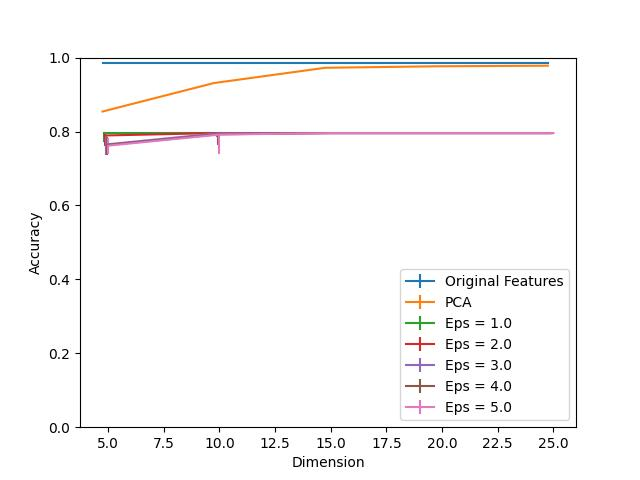

Source data for this figure (header and first rows):
Dimension, PCA, Eps = 1.0, Eps = 1.0 25, Eps = 1.0 75, Eps = 2.0, Eps = 2.0 25, Eps = 2.0 75, Eps = 3.0, Eps = 3.0 25, Eps = 3.0 75, Eps = 4.0, Eps = 4.0 25, Eps = 4.0 75, Eps = 5.0, Eps = 5.0 25, Eps = 5.0 75, Original Features
5, 0.8541, 0.7958, 0.02431, 0.0, 0.7893, 0.02755, 0.005673, 0.765, 0.02755, 0.0235, 0.7634, 0.02593, 0.02107, 0.7618, 0.02269, 0.01945, 0.9854
10, 0.9311, 0.7958, 0.0, 0.0, 0.7958, 0.0, 0.0, 0.795, 0.009724, 0.0008104, 0.7925, 0.02998, 0.003241, 0.7917, 0.05348, 0.004052, 0.9854
15, 0.9724, 0.7958, 0.0, 0.0, 0.7958, 0.0, 0.0, 0.7958, 0.0, 0.0, 0.7958, 0.003241, 0.0, 0.7958, 0.003241, 0.0, 0.9854
20, 0.9765, 0.7958, 0.0, 0.0, 0.7958, 0.0, 0.0, 0.7958, 0.0, 0.0, 0.7958, 0.003241, 0.0, 0.7958, 0.0008104, 0.0, 0.9854
25, 0.9781, 0.7958, 0.0, 0.0, 0.7958, 0.0, 0.0, 0.7958, 0.0, 0.0, 0.7958, 0.0, 0.0, 0.7958, 0.0, 0.0, 0.9854
